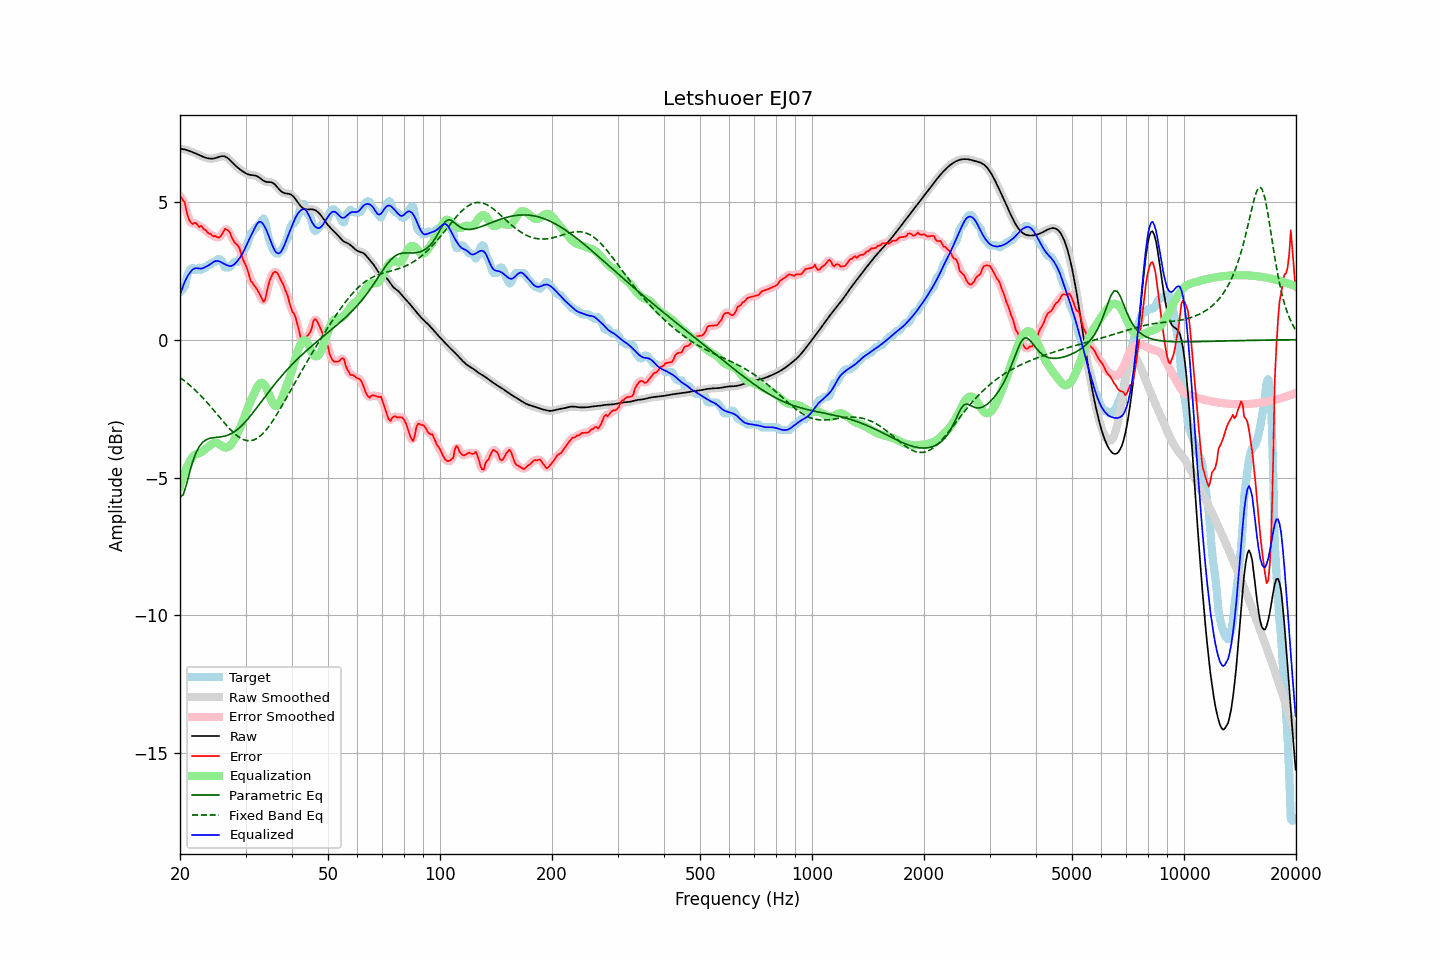

Source data for this figure (header and first rows):
frequency, raw, error, smoothed, error_smoothed, equalization, parametric_eq, fixed_band_eq, equalized_raw, equalized_smoothed, target
20.00, 6.92, 5.20, 6.92, 5.21, -5.31, -5.71, -1.37, 1.61, 1.61, 1.72
20.20, 6.92, 5.14, 6.92, 5.14, -5.12, -5.67, -1.42, 1.79, 1.79, 1.77
20.40, 6.91, 5.05, 6.91, 5.04, -4.95, -5.62, -1.46, 1.96, 1.96, 1.86
20.61, 6.90, 4.97, 6.90, 4.90, -4.80, -5.44, -1.50, 2.10, 2.10, 1.93
20.81, 6.88, 4.68, 6.88, 4.70, -4.66, -5.26, -1.55, 2.23, 2.23, 2.21
21.02, 6.86, 4.46, 6.86, 4.49, -4.53, -5.03, -1.60, 2.33, 2.33, 2.40
21.23, 6.84, 4.31, 6.84, 4.31, -4.42, -4.81, -1.65, 2.42, 2.42, 2.53
21.44, 6.82, 4.24, 6.82, 4.24, -4.33, -4.61, -1.70, 2.49, 2.49, 2.58
21.66, 6.80, 4.19, 6.80, 4.22, -4.25, -4.40, -1.75, 2.55, 2.55, 2.60
21.87, 6.77, 4.24, 6.77, 4.22, -4.19, -4.25, -1.81, 2.58, 2.58, 2.53
22.09, 6.75, 4.22, 6.75, 4.19, -4.15, -4.09, -1.86, 2.59, 2.59, 2.52
22.31, 6.72, 4.16, 6.72, 4.17, -4.13, -3.98, -1.92, 2.59, 2.59, 2.56
22.54, 6.69, 4.08, 6.69, 4.13, -4.11, -3.87, -1.97, 2.58, 2.58, 2.61
22.76, 6.67, 4.13, 6.67, 4.09, -4.09, -3.80, -2.04, 2.58, 2.58, 2.54
22.99, 6.64, 4.07, 6.64, 4.06, -4.05, -3.73, -2.10, 2.59, 2.59, 2.57
23.22, 6.62, 4.00, 6.62, 4.02, -4.01, -3.68, -2.16, 2.61, 2.61, 2.62
23.45, 6.60, 3.98, 6.60, 3.95, -3.96, -3.64, -2.22, 2.64, 2.64, 2.62
23.69, 6.58, 3.90, 6.58, 3.91, -3.91, -3.61, -2.29, 2.67, 2.67, 2.68
23.92, 6.57, 3.85, 6.57, 3.86, -3.87, -3.59, -2.35, 2.71, 2.71, 2.72
24.16, 6.56, 3.84, 6.56, 3.81, -3.82, -3.57, -2.42, 2.75, 2.75, 2.72
24.40, 6.57, 3.77, 6.57, 3.79, -3.78, -3.56, -2.49, 2.79, 2.79, 2.79
24.65, 6.57, 3.75, 6.57, 3.76, -3.75, -3.55, -2.56, 2.82, 2.83, 2.82
24.89, 6.59, 3.76, 6.59, 3.74, -3.74, -3.54, -2.63, 2.85, 2.85, 2.82
25.14, 6.60, 3.72, 6.60, 3.72, -3.75, -3.54, -2.70, 2.86, 2.86, 2.88
25.39, 6.62, 3.70, 6.62, 3.71, -3.78, -3.53, -2.77, 2.85, 2.85, 2.92
25.65, 6.64, 3.73, 6.64, 3.74, -3.82, -3.53, -2.84, 2.83, 2.83, 2.91
25.91, 6.65, 3.81, 6.65, 3.82, -3.86, -3.52, -2.91, 2.80, 2.80, 2.85
26.16, 6.66, 3.92, 6.65, 3.92, -3.89, -3.51, -2.98, 2.77, 2.76, 2.74
26.43, 6.64, 4.02, 6.64, 3.98, -3.91, -3.49, -3.04, 2.74, 2.73, 2.62
26.69, 6.61, 3.99, 6.61, 4.00, -3.91, -3.48, -3.11, 2.70, 2.71, 2.62
26.96, 6.57, 3.95, 6.57, 3.96, -3.89, -3.46, -3.18, 2.68, 2.68, 2.62
27.23, 6.52, 3.89, 6.52, 3.86, -3.85, -3.43, -3.24, 2.67, 2.67, 2.63
27.50, 6.46, 3.74, 6.46, 3.75, -3.79, -3.40, -3.30, 2.67, 2.67, 2.72
27.77, 6.40, 3.62, 6.40, 3.63, -3.70, -3.37, -3.36, 2.70, 2.70, 2.78
28.05, 6.34, 3.52, 6.34, 3.53, -3.59, -3.33, -3.41, 2.75, 2.75, 2.82
28.33, 6.29, 3.46, 6.29, 3.47, -3.48, -3.29, -3.46, 2.81, 2.81, 2.82
28.62, 6.24, 3.41, 6.24, 3.40, -3.36, -3.24, -3.51, 2.87, 2.88, 2.82
28.90, 6.19, 3.31, 6.19, 3.29, -3.24, -3.19, -3.54, 2.95, 2.95, 2.87
29.19, 6.15, 3.13, 6.14, 3.13, -3.11, -3.14, -3.58, 3.04, 3.04, 3.02
29.48, 6.10, 2.94, 6.10, 2.96, -2.97, -3.08, -3.61, 3.14, 3.14, 3.16
29.78, 6.07, 2.80, 6.07, 2.81, -2.81, -3.02, -3.63, 3.25, 3.25, 3.27
30.08, 6.03, 2.68, 6.03, 2.67, -2.66, -2.96, -3.65, 3.38, 3.38, 3.35
30.38, 6.01, 2.53, 6.01, 2.50, -2.50, -2.89, -3.66, 3.51, 3.51, 3.47
30.68, 5.99, 2.33, 5.99, 2.33, -2.36, -2.82, -3.66, 3.63, 3.63, 3.66
30.99, 5.97, 2.13, 5.97, 2.18, -2.22, -2.75, -3.66, 3.75, 3.75, 3.84
31.30, 5.97, 2.06, 5.97, 2.05, -2.10, -2.68, -3.65, 3.87, 3.87, 3.90
31.61, 5.96, 1.98, 5.96, 1.97, -1.97, -2.60, -3.63, 3.99, 3.99, 3.98
31.93, 5.95, 1.90, 5.95, 1.90, -1.84, -2.53, -3.61, 4.11, 4.11, 4.05
32.24, 5.93, 1.81, 5.93, 1.81, -1.72, -2.45, -3.57, 4.21, 4.21, 4.11
32.57, 5.90, 1.72, 5.89, 1.71, -1.63, -2.37, -3.53, 4.27, 4.27, 4.18
32.89, 5.85, 1.61, 5.85, 1.58, -1.57, -2.29, -3.49, 4.28, 4.28, 4.25
33.22, 5.81, 1.48, 5.81, 1.46, -1.56, -2.22, -3.43, 4.24, 4.24, 4.33
33.55, 5.76, 1.37, 5.77, 1.42, -1.60, -2.14, -3.38, 4.17, 4.17, 4.39
33.89, 5.73, 1.46, 5.74, 1.51, -1.67, -2.06, -3.31, 4.06, 4.07, 4.27
34.23, 5.72, 1.72, 5.72, 1.71, -1.78, -1.98, -3.24, 3.94, 3.94, 4.00
34.57, 5.71, 1.99, 5.72, 1.95, -1.92, -1.91, -3.17, 3.79, 3.79, 3.73
34.92, 5.71, 2.18, 5.71, 2.17, -2.07, -1.83, -3.09, 3.64, 3.64, 3.54
35.27, 5.70, 2.31, 5.70, 2.32, -2.22, -1.76, -3.00, 3.48, 3.48, 3.40
35.62, 5.68, 2.42, 5.67, 2.41, -2.33, -1.68, -2.92, 3.34, 3.34, 3.26
35.97, 5.63, 2.46, 5.63, 2.46, -2.40, -1.61, -2.83, 3.23, 3.23, 3.17
... 635 more rows
